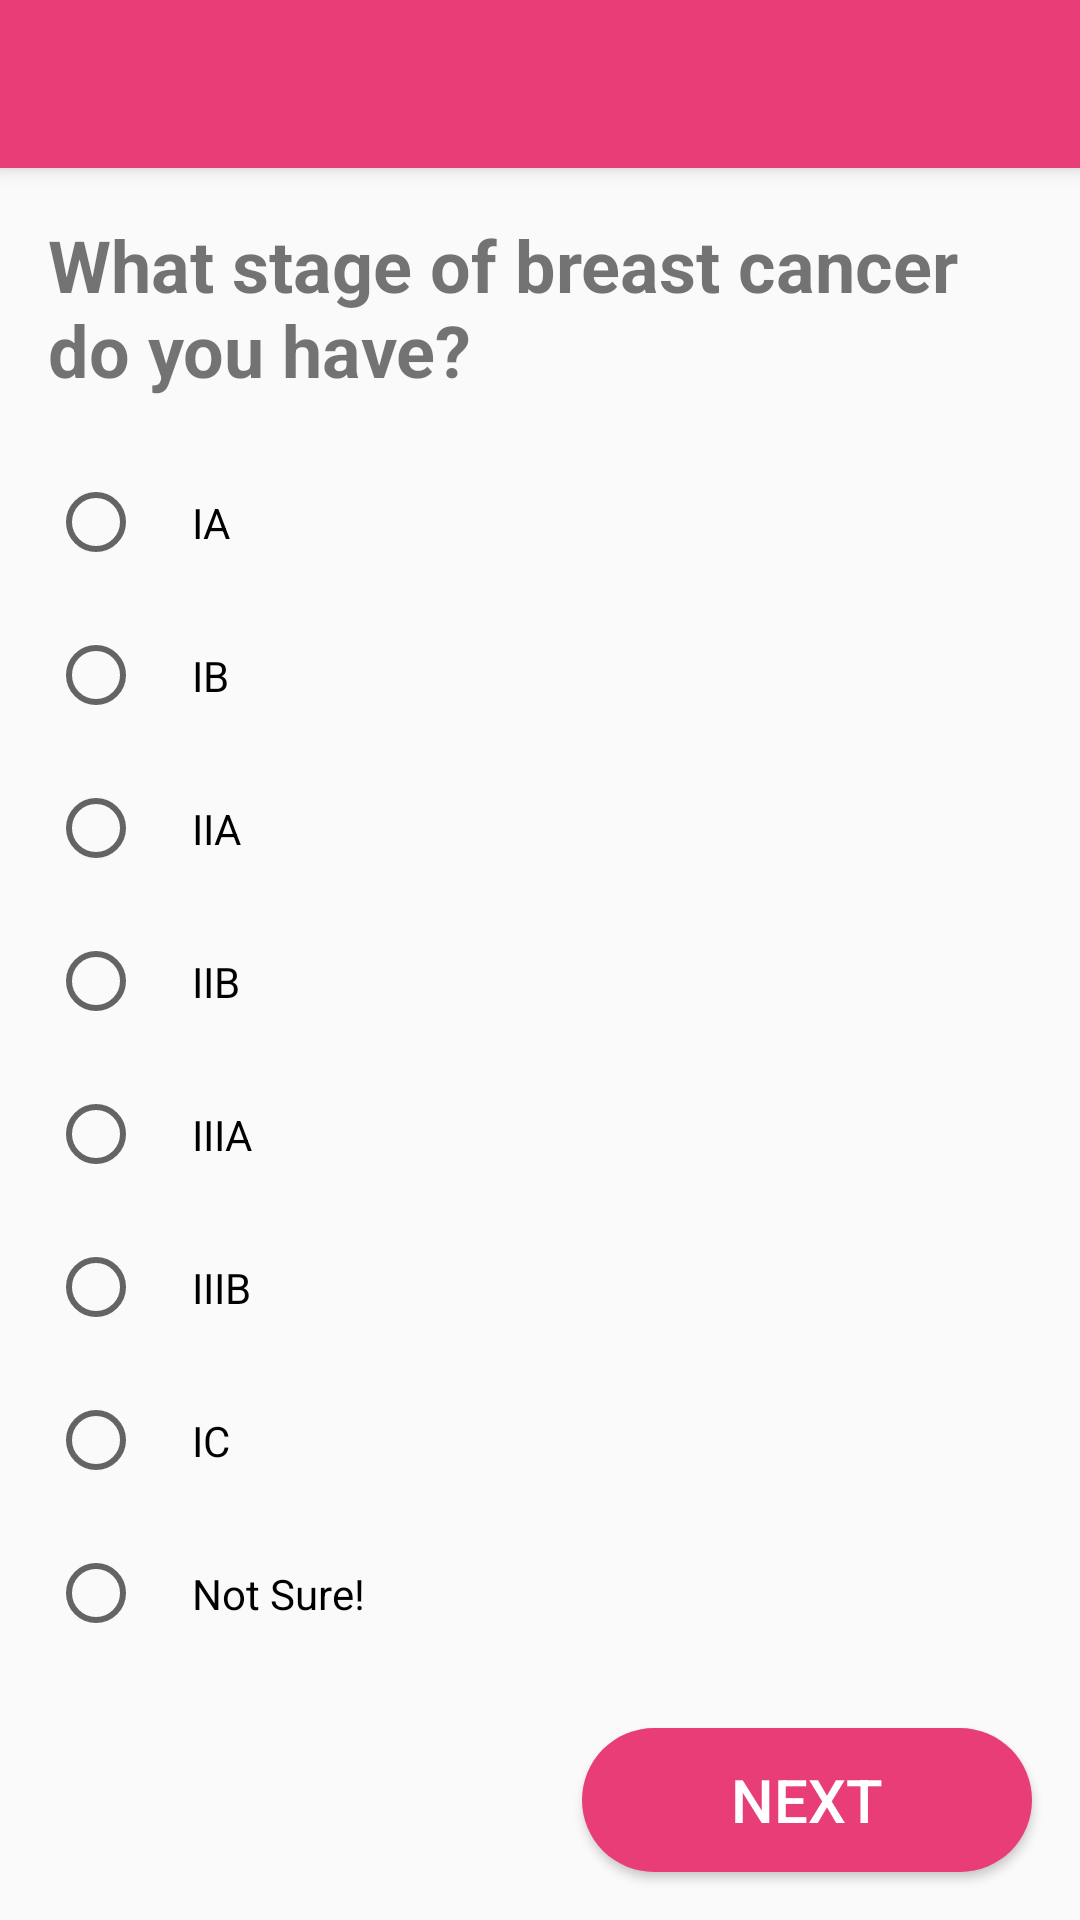

Reconstruct the res/layout file that produces this screen, plus the resources it refers to.
<!-- AndroidManifest.xml: application theme AppTheme -->
<!-- res/layout/activity_stages.xml -->
<?xml version="1.0" encoding="utf-8"?>
<RelativeLayout xmlns:android="http://schemas.android.com/apk/res/android"
    xmlns:app="http://schemas.android.com/apk/res-auto"
    xmlns:tools="http://schemas.android.com/tools"
    android:layout_width="match_parent"
    android:layout_height="match_parent"
    android:orientation="vertical"
    tools:context="com.herandher.android.herher.StagesActivity">


        <android.support.v7.widget.Toolbar
            android:id="@+id/stages_toolbar"
            android:layout_width="match_parent"
            android:layout_height="?attr/actionBarSize"
            android:background="?attr/colorPrimary"
            android:elevation="4dp"
            android:stateListAnimator="@null"
            android:theme="@style/ThemeOverlay.AppCompat.Dark.ActionBar" />

        <TextView
            android:id="@+id/stages_question"
            android:layout_width="match_parent"
            android:layout_height="wrap_content"
            android:layout_marginEnd="@dimen/vertical_margin"
            android:layout_marginStart="@dimen/vertical_margin"
            android:layout_marginTop="@dimen/horizontal_margin"
            android:layout_marginBottom="@dimen/horizontal_margin_short"
            android:layout_below="@+id/stages_toolbar"
            android:text="@string/stage_question"
            android:textSize="24sp"
            android:textStyle="bold" />

        <RadioGroup
            android:id="@+id/Stages_choices"
            android:layout_width="match_parent"
            android:layout_height="wrap_content"
            android:layout_below="@+id/stages_question"
            android:layout_marginBottom="@dimen/horizontal_margin_short"
            android:layout_marginEnd="@dimen/vertical_margin"
            android:layout_marginStart="@dimen/vertical_margin"
            android:layout_marginTop="@dimen/horizontal_margin_short">

            <RadioButton
                android:layout_width="match_parent"
                android:layout_height="wrap_content"
                android:padding="@dimen/vertical_margin"
                android:text="IA" />

            <RadioButton
                android:layout_width="match_parent"
                android:layout_height="wrap_content"
                android:padding="@dimen/vertical_margin"
                android:text="IB" />

            <RadioButton
                android:layout_width="match_parent"
                android:layout_height="wrap_content"
                android:padding="@dimen/vertical_margin"
                android:text="IIA" />

            <RadioButton
                android:layout_width="match_parent"
                android:layout_height="wrap_content"
                android:padding="@dimen/vertical_margin"
                android:text="IIB" />

            <RadioButton
                android:layout_width="match_parent"
                android:layout_height="wrap_content"
                android:padding="@dimen/vertical_margin"
                android:text="IIIA" />

            <RadioButton
                android:layout_width="match_parent"
                android:layout_height="wrap_content"
                android:padding="@dimen/vertical_margin"
                android:text="IIIB" />

            <RadioButton
                android:layout_width="match_parent"
                android:layout_height="wrap_content"
                android:padding="@dimen/vertical_margin"
                android:text="IC" />

            <RadioButton
                android:layout_width="match_parent"
                android:layout_height="wrap_content"
                android:padding="@dimen/vertical_margin"
                android:text="Not Sure!" />
        </RadioGroup>

        <Button
            android:id="@+id/button_next"
            style="@style/Button_style"
            android:layout_width="150dp"
            android:layout_height="wrap_content"
            android:layout_alignParentBottom="true"
            android:layout_alignParentEnd="true"
            android:layout_margin="@dimen/horizontal_margin"
            android:text="next" />

</RelativeLayout>
<!-- resources referenced by this layout -->
<resources>
  <dimen name="horizontal_margin">16dp</dimen>
  <dimen name="horizontal_margin_short">8dp</dimen>
  <dimen name="vertical_margin">16dp</dimen>
  <string name="stage_question">What stage of breast cancer do you have?</string>
  <style name="Button_style">
          <item name="android:textColor">#ffffff</item>
          <item name="android:textSize">20sp</item>
          <item name="android:layout_width">300dp</item>
          <item name="android:layout_height">50dp</item>
          <item name="android:background">@drawable/button_drawable</item>
          <item name="android:layout_marginBottom">@dimen/horizontal_margin_short</item>
          <item name="android:layout_marginTop">@dimen/horizontal_margin_short</item>
  
      </style>
  <style name="AppTheme" parent="Theme.AppCompat.Light.NoActionBar">
          
          <item name="spinnerStyle">@style/Widget.App.Spinner</item>
          <item name="android:spinnerStyle">@style/Widget.App.Spinner</item>
          <item name="colorPrimary">@color/colorPrimary</item>
          <item name="colorPrimaryDark">@color/colorPrimaryDark</item>
          <item name="colorAccent">@color/colorAccent</item>
  
      </style>
  <!-- drawable button_drawable (drawable) -->
  <?xml version="1.0" encoding="utf-8"?>
  <shape xmlns:android="http://schemas.android.com/apk/res/android">
  <solid android:color="@color/colorPrimary">
  </solid>
      <corners android:radius="@dimen/radius_editText">
      </corners>
  
  </shape>
  <style name="Widget.App.Spinner" parent="@style/Widget.AppCompat.Spinner">
          <item name="overlapAnchor">true</item>
          <item name="android:background">@drawable/ic_keyboard_arrow_down_black_24dp</item>
      </style>
  <color name="colorPrimary">#e93d77</color>
  <color name="colorPrimaryDark">#b1004c</color>
  <color name="colorAccent">#e93d77</color>
  <dimen name="radius_editText">1000dp</dimen>
  <!-- drawable ic_keyboard_arrow_down_black_24dp: png bitmap (drawable-hdpi, 226 bytes) -->
</resources>
